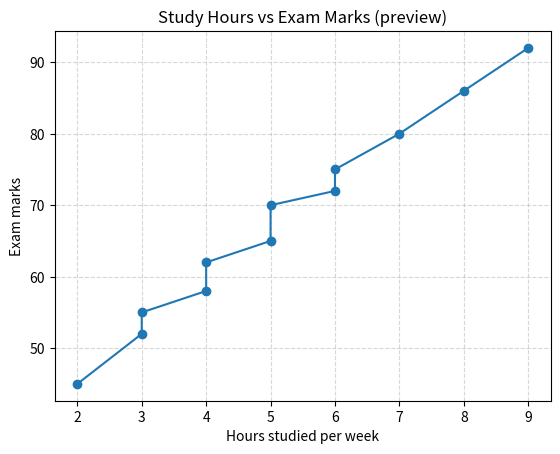
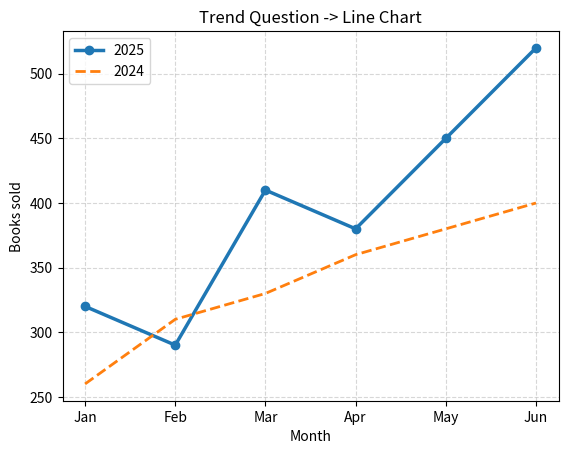
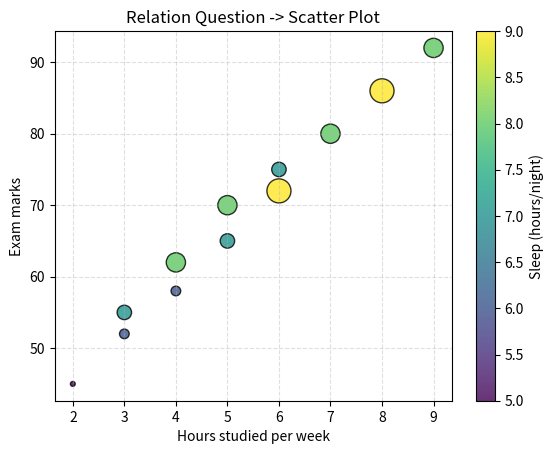
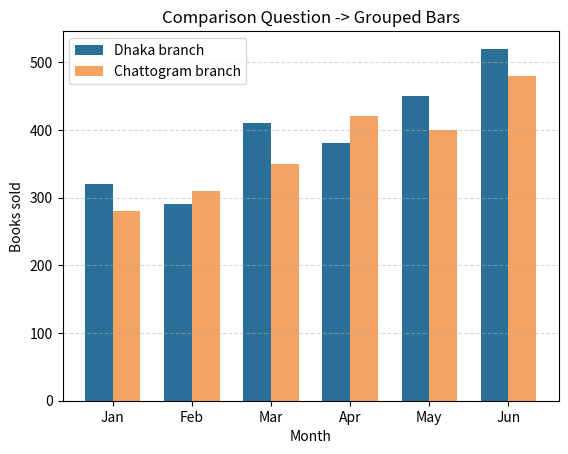
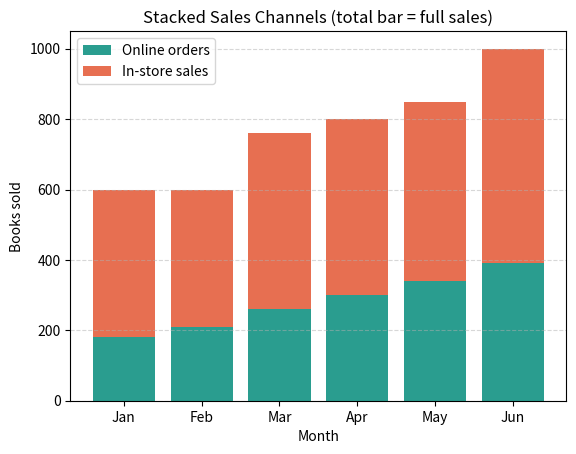
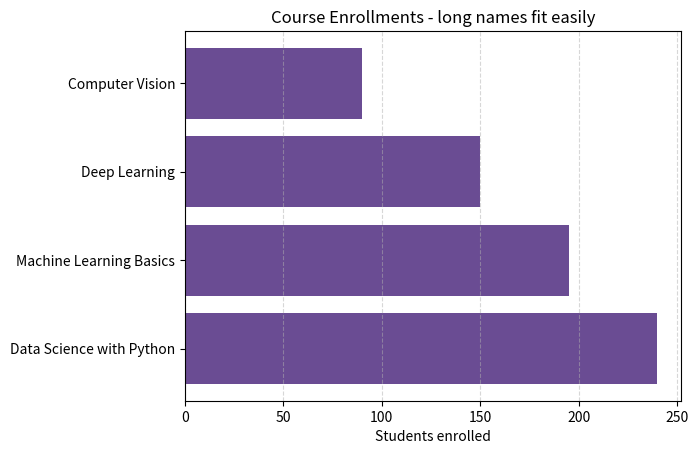
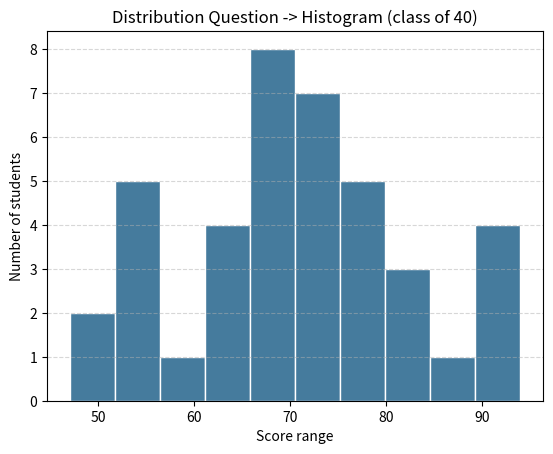
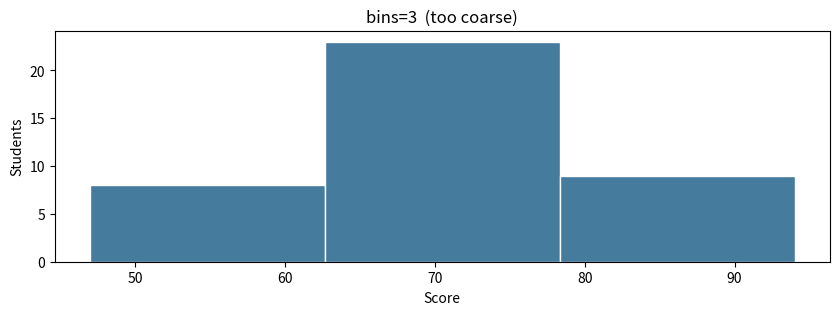
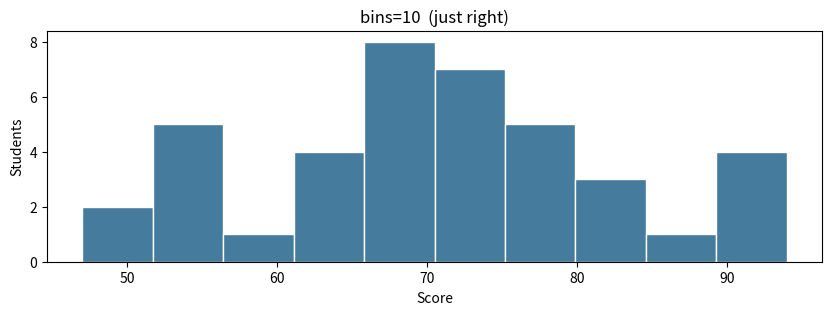
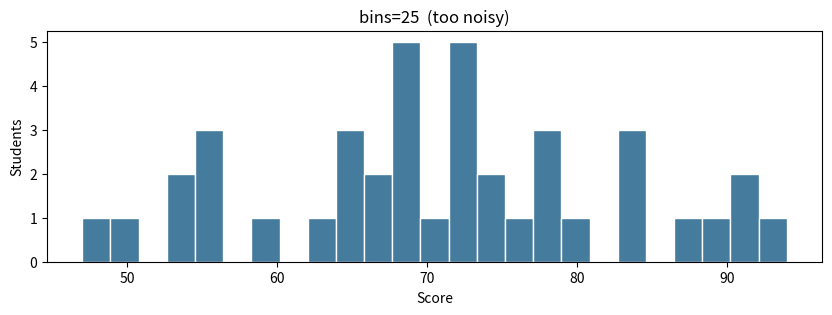
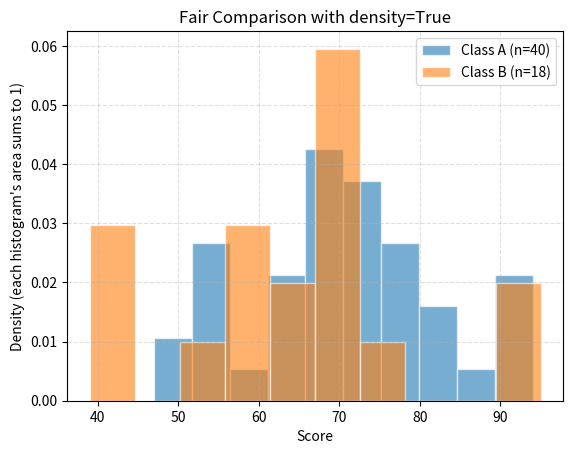
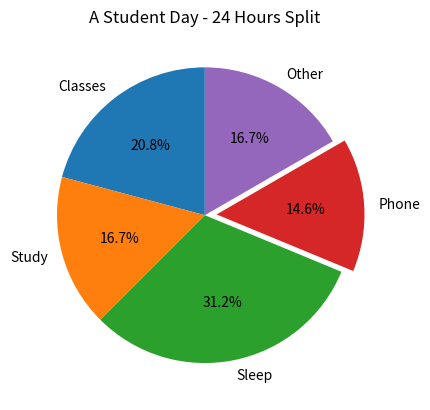
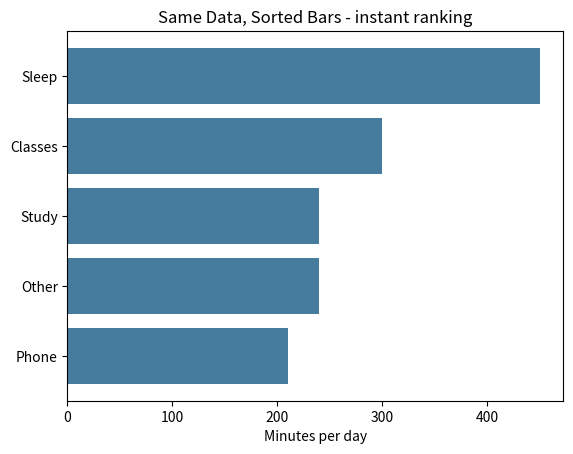

Reproduce these figures in Python, in order.
# One small dataset, reused across this whole lesson
import matplotlib.pyplot as plt

study_hours = [2, 3, 3, 4, 4, 5, 5, 6, 6, 7, 8, 9]        # hours/week
marks       = [45, 52, 55, 58, 62, 65, 70, 72, 75, 80, 86, 92]  # exam score

plt.plot(study_hours, marks, marker="o")

plt.title("Study Hours vs Exam Marks (preview)")
plt.xlabel("Hours studied per week")
plt.ylabel("Exam marks")
plt.grid(True, linestyle="--", alpha=0.5)

plt.show()

import matplotlib.pyplot as plt

months       = ["Jan", "Feb", "Mar", "Apr", "May", "Jun"]
sales_2025   = [320, 290, 410, 380, 450, 520]
sales_2024   = [260, 310, 330, 360, 380, 400]

plt.plot(months, sales_2025, marker="o", linewidth=2.5, label="2025")
plt.plot(months, sales_2024, linestyle="--", linewidth=2, label="2024")

plt.title("Trend Question -> Line Chart")
plt.xlabel("Month")
plt.ylabel("Books sold")
plt.legend(loc="upper left")
plt.grid(True, linestyle="--", alpha=0.5)

plt.show()

import matplotlib.pyplot as plt
import numpy as np

study_hours = np.array([2, 3, 3, 4, 4, 5, 5, 6, 6, 7, 8, 9])
marks       = np.array([45, 52, 55, 58, 62, 65, 70, 72, 75, 80, 86, 92])
sleep_hours = np.array([5, 6, 7, 6, 8, 7, 8, 9, 7, 8, 9, 8])   # third variable

sizes = (sleep_hours - 4) ** 2 * 12      # more sleep -> visibly bigger dot

plt.scatter(study_hours, marks, s=sizes, c=sleep_hours,
            cmap="viridis", alpha=0.8, edgecolor="black")
plt.colorbar(label="Sleep (hours/night)")

plt.title("Relation Question -> Scatter Plot")
plt.xlabel("Hours studied per week")
plt.ylabel("Exam marks")
plt.grid(True, linestyle="--", alpha=0.4)

plt.show()

# Dots drift upward to the right = positive relationship. Clear at a glance.

import numpy as np
import matplotlib.pyplot as plt

months     = ["Jan", "Feb", "Mar", "Apr", "May", "Jun"]
dhaka      = [320, 290, 410, 380, 450, 520]
chattogram = [280, 310, 350, 420, 400, 480]

x = np.arange(len(months))   # 0..5 - one slot per month
w = 0.35                     # each bar takes 35% of a slot

plt.bar(x - w/2, dhaka,      w, label="Dhaka branch",      color="#2a6f97")
plt.bar(x + w/2, chattogram, w, label="Chattogram branch", color="#f4a261")

plt.xticks(x, months)                  # restore month names under slots
plt.title("Comparison Question -> Grouped Bars")
plt.xlabel("Month")
plt.ylabel("Books sold")
plt.legend()
plt.grid(True, axis="y", linestyle="--", alpha=0.5)

plt.show()

import numpy as np
import matplotlib.pyplot as plt

months = ["Jan", "Feb", "Mar", "Apr", "May", "Jun"]
online = [180, 210, 260, 300, 340, 390]
retail = [420, 390, 500, 500, 510, 610]

x = np.arange(len(months))

plt.bar(x, online, label="Online orders", color="#2a9d8f")
plt.bar(x, retail, bottom=online, label="In-store sales", color="#e76f51")

plt.xticks(x, months)
plt.title("Stacked Sales Channels (total bar = full sales)")
plt.xlabel("Month")
plt.ylabel("Books sold")
plt.legend()
plt.grid(True, axis="y", linestyle="--", alpha=0.5)

plt.show()

import matplotlib.pyplot as plt

courses  = ["Data Science with Python", "Machine Learning Basics",
            "Deep Learning", "Computer Vision"]
students = [240, 195, 150, 90]

plt.barh(courses, students, color="#6a4c93")

plt.title("Course Enrollments - long names fit easily")
plt.xlabel("Students enrolled")
plt.grid(True, axis="x", linestyle="--", alpha=0.5)

plt.show()

import numpy as np
import matplotlib.pyplot as plt

np.random.seed(7)                                   # deterministic scores
scores = np.clip(np.random.normal(72, 11, 40), 30, 100).round()

plt.hist(scores, bins=10, edgecolor="white", color="#457b9d")

plt.title("Distribution Question -> Histogram (class of 40)")
plt.xlabel("Score range")
plt.ylabel("Number of students")
plt.grid(True, axis="y", linestyle="--", alpha=0.5)

plt.show()

# Most students cluster around 70; a thin tail struggles below 50.

# Same scores, three bin counts - the story changes with your choice!
import numpy as np
import matplotlib.pyplot as plt

np.random.seed(7)
scores = np.clip(np.random.normal(72, 11, 40), 30, 100).round()

for n_bins in (3, 10, 25):
    plt.figure(figsize=(10, 3))
    plt.hist(scores, bins=n_bins, edgecolor="white", color="#457b9d")
    plt.title(f"bins={n_bins}  ({'too coarse' if n_bins == 3 else 'just right' if n_bins == 10 else 'too noisy'})")
    plt.xlabel("Score")
    plt.ylabel("Students")

plt.show()

# Rule: start near sqrt(number_of_points), then adjust until the shape is honest.

import numpy as np
import matplotlib.pyplot as plt

np.random.seed(7)
class_a = np.clip(np.random.normal(72, 11, 40), 30, 100).round()   # 40 students
class_b = np.clip(np.random.normal(64, 14, 18), 30, 100).round()   # only 18!

plt.hist(class_a, bins=10, density=True, alpha=0.6,
         edgecolor="white", label=f"Class A (n={len(class_a)})")
plt.hist(class_b, bins=10, density=True, alpha=0.6,
         edgecolor="white", label=f"Class B (n={len(class_b)})")

plt.title("Fair Comparison with density=True")
plt.xlabel("Score")
plt.ylabel("Density (each histogram's area sums to 1)")
plt.legend()
plt.grid(True, linestyle="--", alpha=0.4)

plt.show()

# With raw counts Class A would tower just because it has MORE STUDENTS.
# Density removes that unfair head start - only SHAPE remains comparable.

import matplotlib.pyplot as plt

activities = ["Classes", "Study", "Sleep", "Phone", "Other"]
minutes    = [300, 240, 450, 210, 240]

explode = [0, 0, 0, 0.08, 0]           # gently pull out the Phone slice

plt.pie(minutes,
        labels=activities,
        autopct="%1.1f%%",             # percentage on every slice
        explode=explode,
        startangle=90)                 # start at 12 o'clock

plt.title("A Student Day - 24 Hours Split")

plt.show()

# The rematch: SAME data as a sorted horizontal bar chart.
# Which makes ranking easier - angles, or bar lengths?
import matplotlib.pyplot as plt

activities = ["Sleep", "Classes", "Study", "Other", "Phone"]
minutes    = [450, 300, 240, 240, 210]          # already sorted, largest first

plt.barh(activities[::-1], minutes[::-1], color="#457b9d")

plt.title("Same Data, Sorted Bars - instant ranking")
plt.xlabel("Minutes per day")

plt.show()
